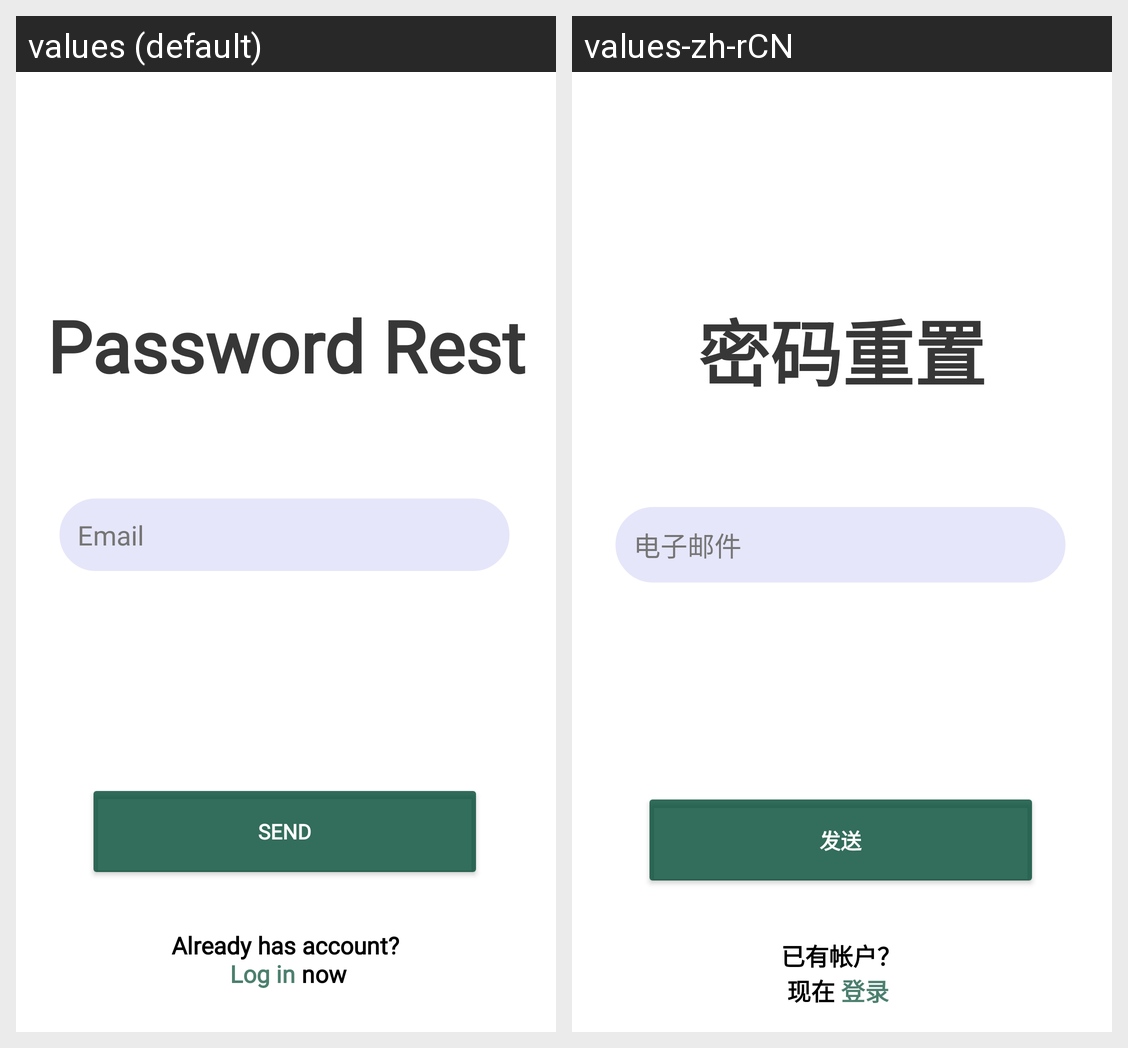

For this localized Android screen grid, give each drawn string resource with its value in every locale shown.
Android screen res/layout/activity_reset_password.xml rendered under 2 locales, left to right: values (default), values-zh-rCN. Device: Nexus 5 (rendered at 1080×1920; each locale shown at half size, 540×960, under a caption strip naming it); theme Theme.EasyJob.
Strings drawn on this screen, with the default value and each locale's value (text and hints the layout hard-codes, and strings that could not be matched under every locale, appear in the picture but are not listed):

password_rest
  values: Password Rest
  values-zh-rCN: 密码重置

email
  values: Email
  values-zh-rCN: 电子邮件

send
  values: Send
  values-zh-rCN: 发送
